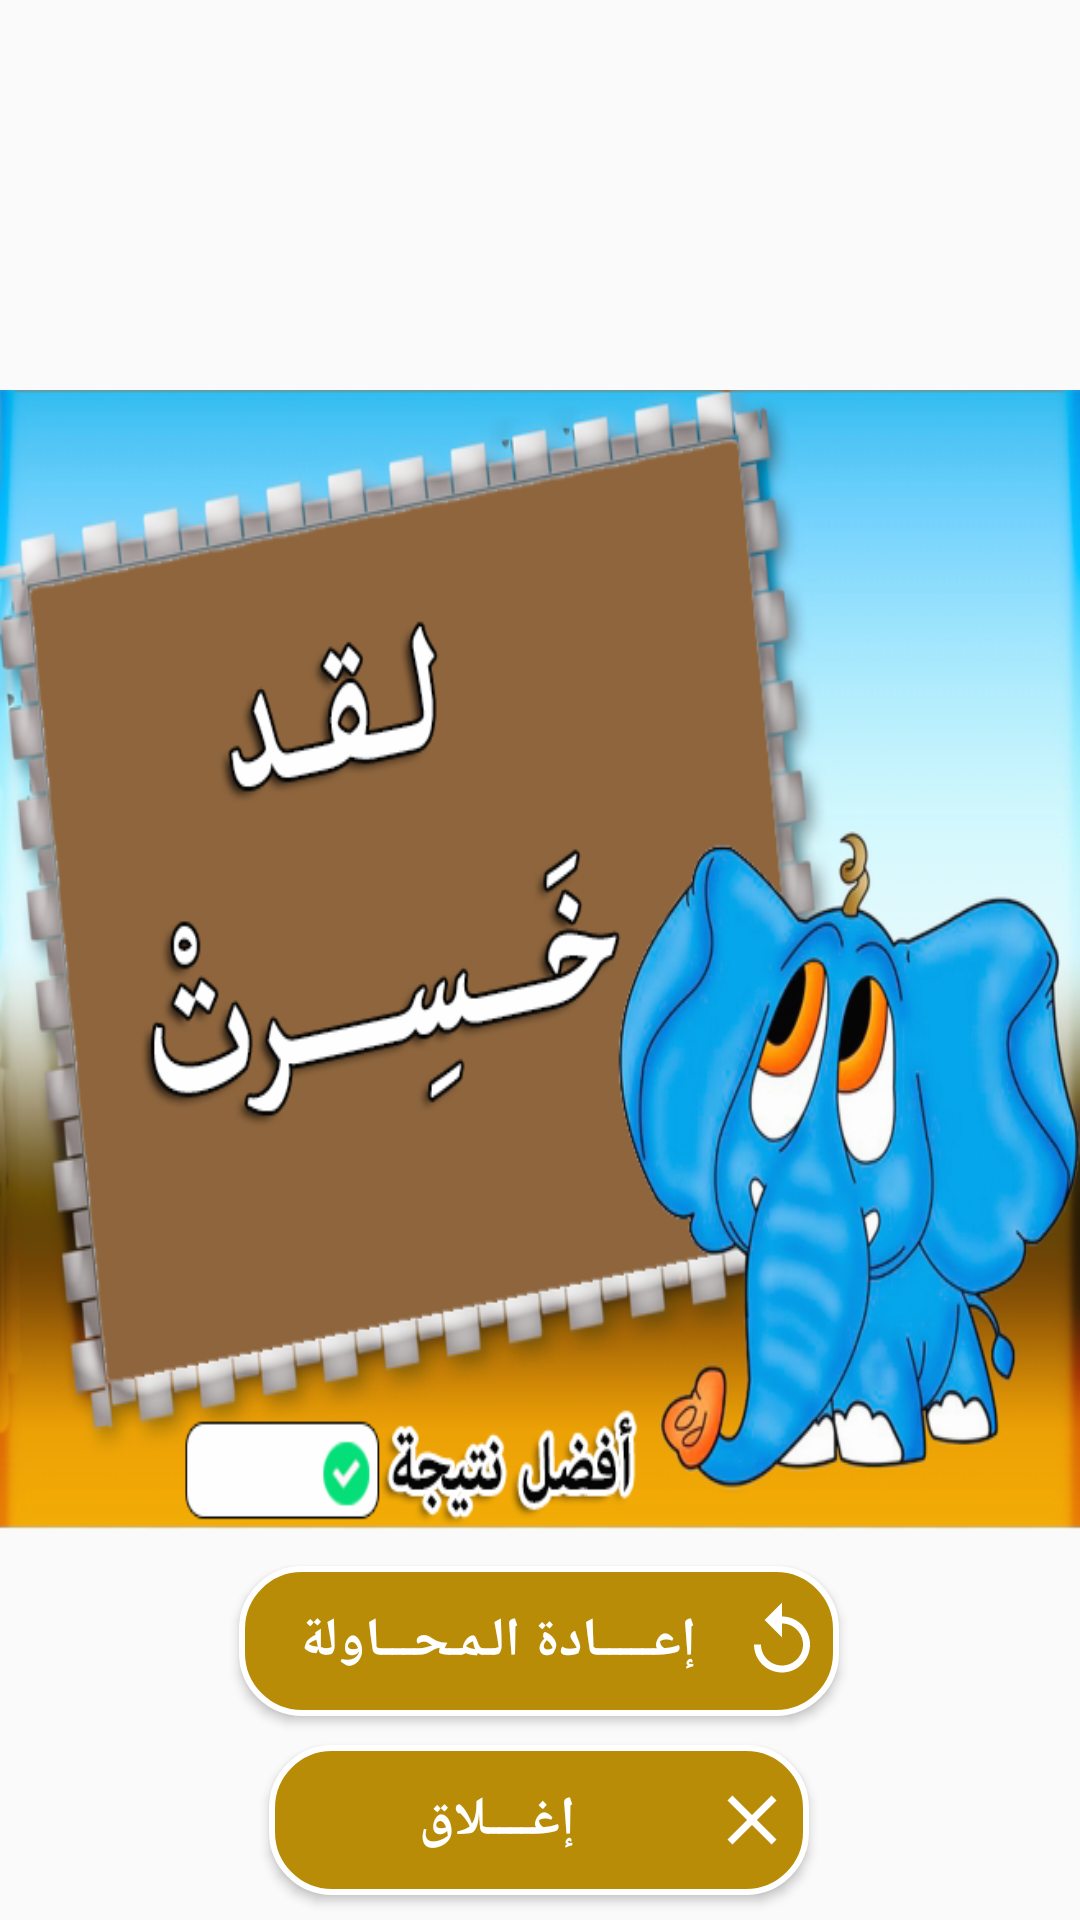

This screen was rendered from an Android layout file. Write that file and the resources it references.
<!-- AndroidManifest.xml: application theme AppTheme -->
<!-- res/layout/game_over_screen.xml -->
<?xml version="1.0" encoding="utf-8"?>
<androidx.constraintlayout.widget.ConstraintLayout
    xmlns:android="http://schemas.android.com/apk/res/android"
    xmlns:app="http://schemas.android.com/apk/res-auto"
    xmlns:tools="http://schemas.android.com/tools"
    android:layout_width="match_parent"
    android:layout_height="match_parent">


    <ImageView
        android:id="@+id/imageView_gameOver"
        android:layout_width="wrap_content"
        android:layout_height="380dp"
        app:layout_constraintBottom_toBottomOf="parent"
        app:layout_constraintEnd_toEndOf="parent"
        app:layout_constraintStart_toStartOf="parent"
        app:layout_constraintTop_toTopOf="parent"
        android:alpha="0.98"
        android:background="@drawable/game_over"/>

    <TextView
        android:id="@+id/tv_best_score"
        android:layout_width="wrap_content"
        android:layout_height="wrap_content"
        android:text=""
        android:textColor="@color/Red"
        android:textSize="24dp"
        android:textStyle="bold"
        app:layout_constraintBottom_toBottomOf="@+id/imageView"
        app:layout_constraintEnd_toEndOf="@+id/imageView"
        app:layout_constraintHorizontal_bias="0.229"
        app:layout_constraintStart_toStartOf="@+id/imageView"
        app:layout_constraintTop_toTopOf="@+id/imageView"
        app:layout_constraintVertical_bias="0.985" />

    <Button
        android:id="@+id/btn_play_again"
        android:layout_width="wrap_content"
        android:layout_height="50dp"
        android:layout_marginTop="12dp"
        android:background="@drawable/design_btn"
        android:drawableRight="@drawable/ic_playagain"
        android:text="إعـــــادة الـمـحـــاولة"
        android:textColor="@color/White"
        android:textSize="18dp"
        android:minWidth="200dp"
        android:padding="5dp"
        android:textStyle="bold"
        app:layout_constraintEnd_toEndOf="parent"
        app:layout_constraintHorizontal_bias="0.497"
        app:layout_constraintStart_toStartOf="parent"
        app:layout_constraintTop_toBottomOf="@+id/imageView_gameOver" />

    <Button
        android:id="@+id/btn_close"
        android:layout_width="180dp"
        android:layout_height="50dp"
        android:background="@drawable/design_btn"
        android:drawableRight="@drawable/ic_close"
        android:text="إغــــلاق"
        android:textColor="@color/White"
        android:textSize="18dp"
        android:textStyle="bold"
        android:layout_margin="10dp"
        android:padding="5dp"
        app:layout_constraintBottom_toBottomOf="parent"
        app:layout_constraintEnd_toEndOf="parent"
        app:layout_constraintHorizontal_bias="0.497"
        app:layout_constraintStart_toStartOf="parent"
        app:layout_constraintTop_toBottomOf="@+id/btn_play_again"
        app:layout_constraintVertical_bias="0.232" />
</androidx.constraintlayout.widget.ConstraintLayout>
<!-- resources referenced by this layout -->
<resources>
  <color name="Red">#ff0000</color>
  <color name="White">#ffffff</color>
  <!-- drawable design_btn (drawable) -->
  <?xml version="1.0" encoding="utf-8"?>
  <selector xmlns:android="http://schemas.android.com/apk/res/android">
  <item android:state_pressed="false">
      <shape android:shape="rectangle">
          <stroke android:color="@color/White" android:width="2dp"/>
          <solid android:color="#B88C07"/>
          <corners android:radius="20dp"/>
      </shape>
  </item>
  
      <item android:state_pressed="true">
          <shape android:shape="rectangle">
              <stroke android:color="@color/White" android:width="2dp"/>
              <solid android:color="#9F7801"/>
  
              <corners android:radius="20dp"/>
          </shape>
      </item>
  </selector>
  <!-- drawable game_over: png bitmap (drawable, 236517 bytes) -->
  <!-- drawable ic_close (drawable) -->
  <vector xmlns:android="http://schemas.android.com/apk/res/android"
      android:width="28dp"
      android:height="28dp"
      android:viewportWidth="24"
      android:viewportHeight="24"
      android:tint="@color/White">
    <path
        android:fillColor="@color/White"
        android:pathData="M19,6.41L17.59,5 12,10.59 6.41,5 5,6.41 10.59,12 5,17.59 6.41,19 12,13.41 17.59,19 19,17.59 13.41,12z"/>
  </vector>
  <!-- drawable ic_playagain (drawable) -->
  <vector xmlns:android="http://schemas.android.com/apk/res/android"
      android:width="28dp"
      android:height="28dp"
      android:viewportWidth="24"
      android:viewportHeight="24"
      android:tint="@color/White">
    <path
        android:fillColor="@color/White"
        android:pathData="M12,5V1L7,6l5,5V7c3.31,0 6,2.69 6,6s-2.69,6 -6,6 -6,-2.69 -6,-6H4c0,4.42 3.58,8 8,8s8,-3.58 8,-8 -3.58,-8 -8,-8z"/>
  </vector>
  <style name="AppTheme" parent="Theme.AppCompat.Light.DarkActionBar">
          
          <item name="colorPrimary">@color/colorPrimary</item>
          <item name="colorPrimaryDark">@color/colorPrimaryDark</item>
          <item name="colorAccent">@color/colorAccent</item>
      </style>
  <color name="colorPrimary">#008577</color>
  <color name="colorPrimaryDark">#00574B</color>
  <color name="colorAccent">#D81B60</color>
</resources>
